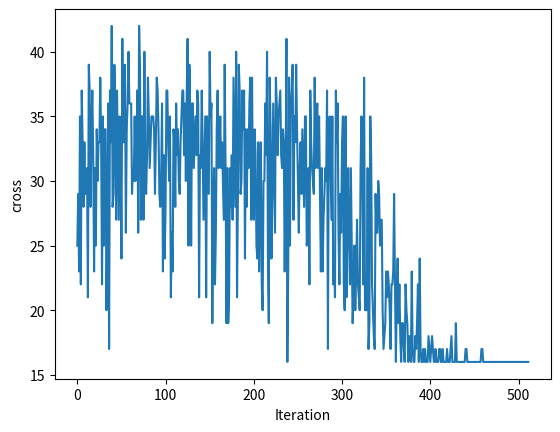

Write Python code to recreate this figure.
import math
import random

import numpy as np
from matplotlib import pyplot as plt

mes = {
    1: [
        [1, 3, 1],
        [4, 2, 1],
        [5, 7, 1],
        [6, 1, 1],
        [7, 6, 1]
    ],
    2: [
        [1, 3, 2],
        [2, 4, 2],
        [3, 5, 2],
        [4, 1, 2],
        [5, 6, 2],
        [6, 7, 2],
        [7, 5, 2]
    ]
}

path_random = [1, 2, 3, 4, 5, 6, 7]


def initialization(path_random):
    return path_random


a = [1, 2, 3, 4, 5, 6, 7]


def generate_new(path):
    numbers = len(path)
    # 随机生成两个不重复的点
    positions = np.random.choice(list(range(numbers)), replace=False, size=2)
    lower_position = min(positions[0], positions[1])
    upper_position = max(positions[0], positions[1])
    # 将数列中段逆转
    mid_reversed = path[lower_position:upper_position + 1]
    mid_reversed.reverse()
    # 拼接生成新的数列
    new_path = path[:lower_position]
    new_path.extend(mid_reversed)
    new_path.extend(path[upper_position + 1:])
    return new_path


# print([7, 6, 5, 3, 4, 1, 2].index(1))

# length_mat为各个节点之间的最短距离矩阵
def e2(path, mes):
    loss = 0
    for key in mes:
        mesSingleTime = mes[key]
        for index in range(len(mesSingleTime)):
            for index2 in range(index + 1, len(mesSingleTime)):
                if (path.index(mesSingleTime[index][0]) < path.index(mesSingleTime[index2][0]) and path.index(
                        mesSingleTime[index][1]) > path.index(mesSingleTime[index2][1])):
                    # print(mesSingleTime[index],"jiaocha",mesSingleTime[index2])
                    loss += 1
                if (path.index(mesSingleTime[index][0]) > path.index(mesSingleTime[index2][0]) and path.index(
                        mesSingleTime[index][1]) < path.index(mesSingleTime[index2][1])):
                    # print(mesSingleTime[index], "jiaocha", mesSingleTime[index2])
                    loss += 1
        # print(mes[key])
    return loss

def e(path, mes):
    loss = 0
    for key in mes:
        mesSingleTime = mes[key]
        for index in range(len(mesSingleTime)):
            dis = abs(path.index(mesSingleTime[index][0]) - path.index(mesSingleTime[index][1]))
            loss += dis
        # print(mes[key])
    return loss

# print(e([2,4,1,3,5,7,6],mes))


def metropolis(e, new_e, t):
    if new_e <= e:
        return True
    else:
        p = math.exp((e - new_e) / t)
        return True if random.random() < p else False


def search(all_path, length_mat):
    best_e = 0xffff
    best_path = all_path[0]
    for path in all_path:
        ex = e(path, length_mat)
        if ex < best_e:
            best_e = ex
            best_path = path
    return best_path


# t0为初始温度，t_final为终止温度，alpha为冷却系数，inner_iter为内层迭代次数
def sa(t0, t_final, alpha, inner_iter, length_mat, ai):
    all_path = []
    all_ex = []
    init = initialization(ai)
    all_path.append(init)
    all_ex.append(e(init, length_mat))
    t = t0
    while t > t_final:
        path = search(all_path, length_mat)
        ex = e(path, length_mat)
        for i in range(inner_iter):
            new_path = generate_new(path)
            new_ex = e(new_path, length_mat)
            if metropolis(ex, new_ex, t):
                path = new_path
                ex = new_ex
        all_path.append(path)
        all_ex.append(ex)
        t = alpha * t
        # print("当前温度：", t)
    return all_path, all_ex



if __name__ == '__main__':
    length_mat = mes
    all_path, all_ex = sa(3000, pow(10, -1) , 0.98, 200, length_mat,a)
    print(search(all_path, length_mat), round(e(search(all_path, length_mat), length_mat)))
    iteration = len(all_path)
    all_path = np.array(all_path)
    all_ex = np.array(all_ex)
    plt.xlabel("Iteration")
    plt.ylabel("cross")
    plt.plot(range(iteration), all_ex)
    plt.show()
